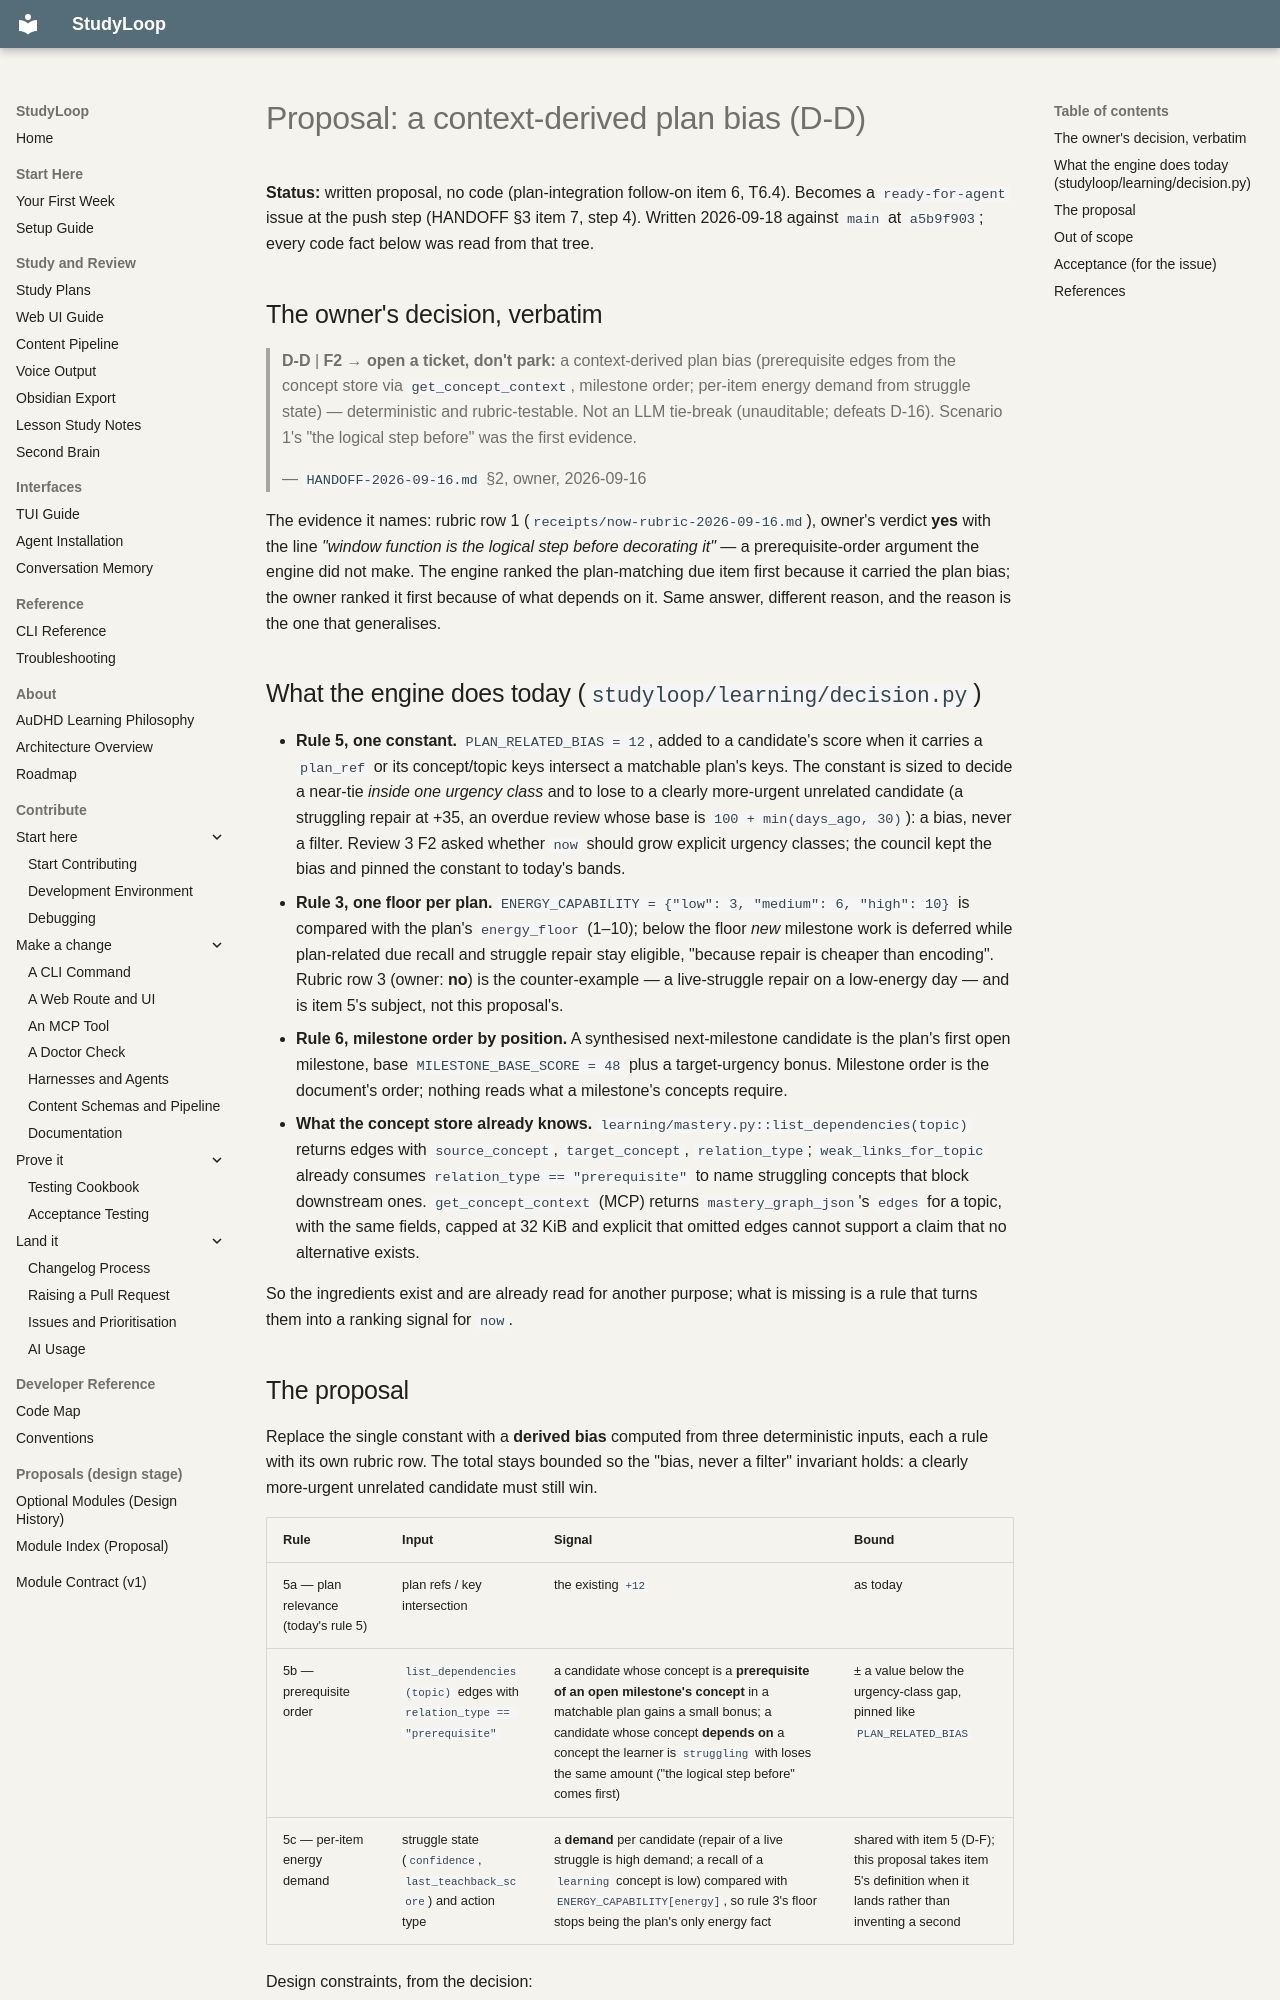

repository: NetDevAutomate/StudyLoop · page: architecture/plan-integration/proposals/2026-09-16-context-derived-plan-bias/index.html · generator: mkdocs

# Proposal: a context-derived plan bias (D-D)

**Status:** written proposal, no code (plan-integration follow-on item 6, T6.4). Becomes a
`ready-for-agent` issue at the push step (HANDOFF §3 item 7, step 4). Written 2026-09-18 against
`main` at `a5b9f903`; every code fact below was read from that tree.

## The owner's decision, verbatim

> **D-D** | **F2 → open a ticket, don't park:** a context-derived plan bias (prerequisite edges from the
> concept store via `get_concept_context`, milestone order; per-item energy demand from struggle state)
> — deterministic and rubric-testable. Not an LLM tie-break (unauditable; defeats D-16). Scenario 1's
> "the logical step before" was the first evidence.
>
> — `HANDOFF-2026-09-16.md` §2, owner, 2026-09-16

The evidence it names: rubric row 1 (`receipts/now-rubric-2026-09-16.md`), owner's verdict **yes** with
the line *"window function is the logical step before decorating it"* — a prerequisite-order argument the
engine did not make. The engine ranked the plan-matching due item first because it carried the plan
bias; the owner ranked it first because of what depends on it. Same answer, different reason, and the
reason is the one that generalises.

## What the engine does today (`studyloop/learning/decision.py`)

- **Rule 5, one constant.** `PLAN_RELATED_BIAS = 12`, added to a candidate's score when it carries a
  `plan_ref` or its concept/topic keys intersect a matchable plan's keys. The constant is sized to decide
  a near-tie *inside one urgency class* and to lose to a clearly more-urgent unrelated candidate
  (a struggling repair at +35, an overdue review whose base is `100 + min(days_ago, 30)`): a bias,
  never a filter. Review 3 F2 asked whether `now` should grow explicit urgency classes; the council kept
  the bias and pinned the constant to today's bands.
- **Rule 3, one floor per plan.** `ENERGY_CAPABILITY = {"low": 3, "medium": 6, "high": 10}` is compared
  with the plan's `energy_floor` (1–10); below the floor *new* milestone work is deferred while
  plan-related due recall and struggle repair stay eligible, "because repair is cheaper than encoding".
  Rubric row 3 (owner: **no**) is the counter-example — a live-struggle repair on a low-energy day —
  and is item 5's subject, not this proposal's.
- **Rule 6, milestone order by position.** A synthesised next-milestone candidate is the plan's first
  open milestone, base `MILESTONE_BASE_SCORE = 48` plus a target-urgency bonus. Milestone order is the
  document's order; nothing reads what a milestone's concepts require.
- **What the concept store already knows.** `learning/mastery.py::list_dependencies(topic)` returns
  edges with `source_concept`, `target_concept`, `relation_type`; `weak_links_for_topic` already
  consumes `relation_type == "prerequisite"` to name struggling concepts that block downstream ones.
  `get_concept_context` (MCP) returns `mastery_graph_json`'s `edges` for a topic, with the same fields,
  capped at 32 KiB and explicit that omitted edges cannot support a claim that no alternative exists.

So the ingredients exist and are already read for another purpose; what is missing is a rule that turns
them into a ranking signal for `now`.
